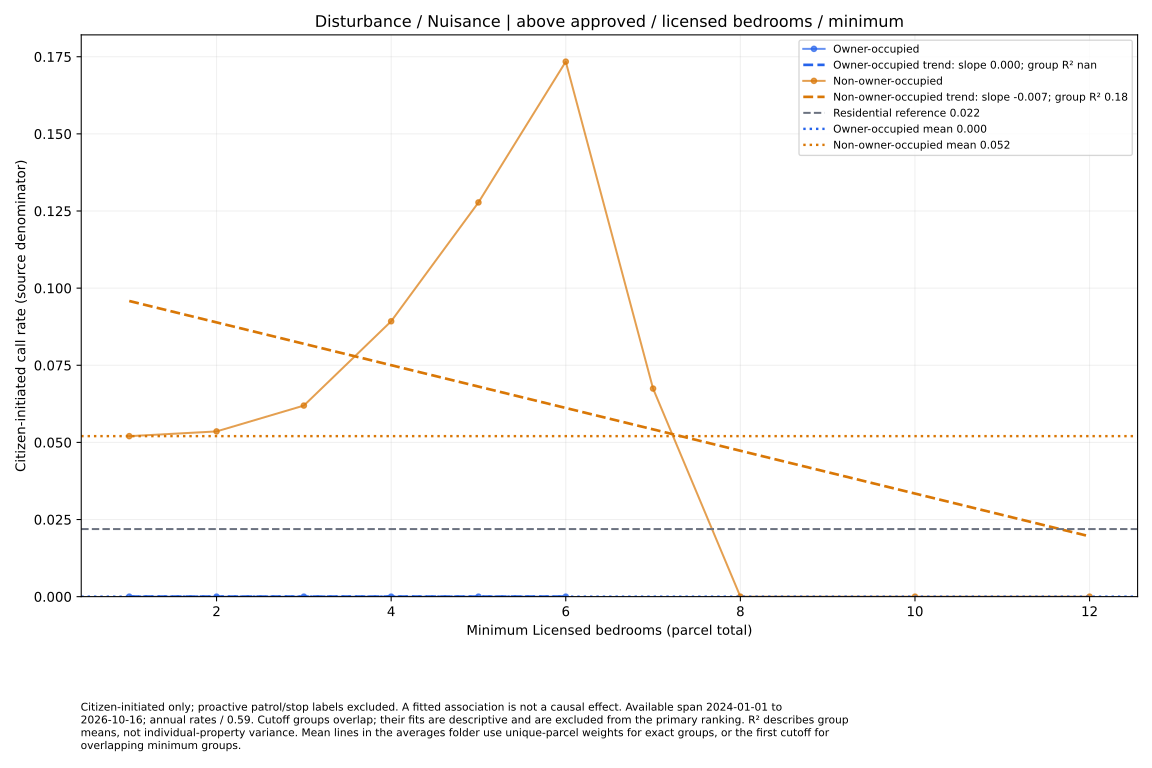

Source data for this figure (header and first rows):
series, size, rate, parcels
Owner-occupied, 1.0, 0.0, 10
Owner-occupied, 2.0, 0.0, 10
Owner-occupied, 3.0, 0.0, 9
Owner-occupied, 4.0, 0.0, 8
Owner-occupied, 5.0, 0.0, 7
Owner-occupied, 6.0, 0.0, 6
Non-owner-occupied, 1.0, 0.05202, 70
Non-owner-occupied, 2.0, 0.05355, 68
Non-owner-occupied, 3.0, 0.06193, 49
Non-owner-occupied, 4.0, 0.08925, 34
Non-owner-occupied, 5.0, 0.1278, 19
Non-owner-occupied, 6.0, 0.1734, 14
Non-owner-occupied, 7.0, 0.06744, 9
Non-owner-occupied, 8.0, 0.0, 6
Non-owner-occupied, 10.0, 0.0, 2
Non-owner-occupied, 12.0, 0.0, 1
